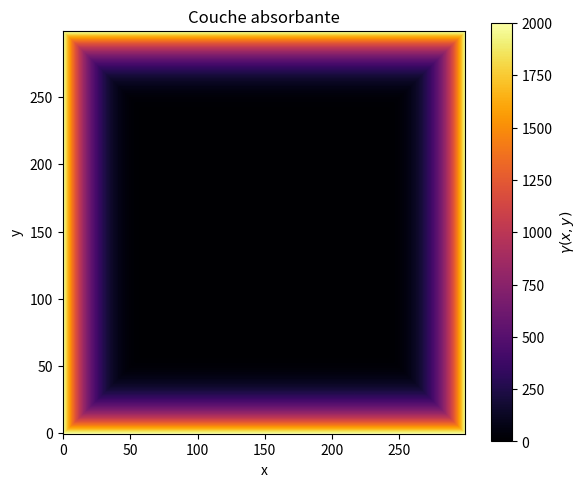

The matplotlib source for this figure: (Note: this script raises an exception after producing the figure.)
import numpy as np
import matplotlib.pyplot as plt
from matplotlib.animation import FuncAnimation
from matplotlib.colors import SymLogNorm
## Constantes ##
L = 300  # Longueur d'un côté du domaine [m]
t = 0.2  # temps total de simulation [s]
nx = 300  # nombre de points en x
ny = 300  # nombre de points en y
h = L / nx  # distance entre les points spatiaux [m]

Rho_eau = 1000  # densite volumique [kg/m3]
Kappa_eau = 2.2e9  # bulk modulus [Pa]
Gamma_eau = 0

Rho_acier = 7850
Kappa_acier = 1.6e11
Gamma_acier = 8.1e10

c_max = np.sqrt((Kappa_acier + 4/3 * Gamma_acier)/ Rho_acier) # vitesse du son dans l'eau [m/s]
c_eau = np.sqrt( Kappa_eau/Rho_eau )
C_grid =  c_eau * np.ones((nx-2, ny-2), dtype=float); C_grid[195:205, 195:205] = c_max

alpha = {5: 3.24e-5,   # dictionnaire des coefficients alpha selon la fréquence [Np/m]
         10: 8.94e-5,
         15: 1.78e-4,
         20: 2.91e-4,
         25: 4.21e-4,
         30: 5.60e-4}

gamma_dict = {key: value * c_eau for key, value in alpha.items()}  # dictionnaire des constantes d'atténuation selon la fréquence [s^-1]

## Pas de temps ##
dt_max = h / (c_max * np.sqrt(2))  # pas de temps maximal pour respecter la condition CFL en 2D
dt = 0.9 * dt_max  # pas de temps choisi avec une marge de sécurité
nt = int(t / dt)  # nombre de points temporels

print(f"vitesse de l'onde = {c_max:.2f} m/s")
print(f"distance entre les points = {h:.4f} m")
print(f"durée totale de la simul = {dt:.2e} s")
print(f"nt = {nt}")

## conditions aux frontières ##
c1, c2, c3 = 0, 0, 0 
d1, d2, d3 = 0, 0, 0  
e1, e2, e3 = 0, 0, 0  
f1, f2, f3 = 0, 0, 0  

def PML(nx, ny, epaisseur, puissance, gamma_max):
    grille = np.zeros((nx, ny))  # grille de gamma initialisée à 0 dans tout le domaine
    lignes, cols = np.indices((nx, ny))  # matrices contenant les indices de chaque point
    dist = np.minimum.reduce([lignes, cols, nx - 1 - lignes, ny - 1 - cols])  # matrice des distances par rapport aux bords
    mask = dist < epaisseur  # sélectionne les éléments appartenant à la couche absorbante
    s = (epaisseur - dist[mask]) / epaisseur  # distance normalisée au bord entre 0 et 1
    grille[mask] = gamma_max * s**puissance  # profil progressif de gamma dans la couche absorbante

    return grille

def grille_vers_vecteur(grille):  # prend une grille 2D et retourne un vecteur en partant du bas à gauche
    return np.flipud(grille).flatten()

def vecteur_vers_grille(vecteur, nx, ny):  # prend un vecteur et reconstruit la grille 2D correspondante
    return np.flipud(vecteur.reshape(nx, ny))

def pulse_gaussien_module(nx, ny, x0=None, y0=None, sigma=10, w=0.4, A0=1):
    if x0 is None:
        x0 = nx // 2
    if y0 is None:
        y0 = ny // 2

    x, y = np.meshgrid(np.arange(nx), np.arange(ny), indexing='ij')  
    r = np.sqrt((x - x0)**2 + (y - y0)**2)  # distance par rapport au point source

    pulse = A0 * np.exp(-(r**2) / (2 * sigma**2)) * np.cos(w * r)  # modulation en fonction de r
    return pulse

#Conditions initiales
u0 = pulse_gaussien_module(nx, ny, sigma=8, w=0.5, A0=1.0)  #pulse

u_nm1 = u0.copy()  # champ au temps n-1
u_n = u0.copy()  # champ au temps n
u_np1 = np.zeros((nx, ny))  # champ au temps n+1

#PML
epaisseur_pml = 75  # épaisseur 
gamma_max = 2000  # valeur maximale de gamma sur les bords finaux
gamma = PML(nx, ny, epaisseur_pml, puissance=4, gamma_max=gamma_max)  

#Plot du PML initial
plt.figure(figsize=(6, 5))
plt.imshow(gamma.T, origin="lower", cmap="inferno")
plt.colorbar(label=r"$\gamma(x,y)$")
plt.title("Couche absorbante")
plt.xlabel("x")
plt.ylabel("y")
plt.tight_layout()
plt.show()

frames = []  # liste des images conservées pour l'animation
pas_sauvegarde = max(1, nt // 9181)  # intervalle entre deux sauvegardes d'image

# Loop
for n in range(nt):
    lap = np.zeros_like(u_n)  # initialisation du laplacien
    lap[1:-1, 1:-1] = (
        u_n[2:, 1:-1] + u_n[:-2, 1:-1]
        + u_n[1:-1, 2:] + u_n[1:-1, :-2]
        - 4 * u_n[1:-1, 1:-1]
    ) / h**2  # calcul du laplacien par différences centrées

    a = gamma * dt / 2  # coefficient local d'amortissement

    u_np1[1:-1, 1:-1] = (
        2 * u_n[1:-1, 1:-1]
        - (1 - a[1:-1, 1:-1]) * u_nm1[1:-1, 1:-1]
        + C_grid**2 * dt**2 * lap[1:-1, 1:-1]
    ) / (1 + a[1:-1, 1:-1])  # mise à jour explicite de l'équation d'onde amortie

    ## Frontières
    u_np1[0, :] = 0  # bord gauche
    u_np1[-1, :] = 0  # bord droit
    u_np1[:, 0] = 0  # bord bas
    u_np1[:, -1] = 0  # bord haut

    if n % pas_sauvegarde == 0:
        frames.append(u_n.copy())  # sauvegarde du champ pour l'animation

    u_nm1[:, :] = u_n  #  n devient n-1
    u_n[:, :] = u_np1  # n+1 devient n

# Calcul de l'énergie résiudelle pour tester l'efficacité du PML
energie_initiale = np.sum(u0**2)  # Énergie initiale
energie_finale = np.sum(u_n**2)  # Énergie finale
vmax = np.max(np.abs(frames))
linthresh = vmax * 1e-4

fig, ax = plt.subplots(figsize=(7, 6))

img = ax.imshow(
    frames[0].T,
    origin="lower",
    cmap="rainbow",
    extent=[0, L, 0, L],
    animated=True,
    norm=SymLogNorm(linthresh=linthresh, vmin=-vmax, vmax=vmax)
)

plt.colorbar(img, ax=ax, label="Amplitude (symlog)")
ax.set_xlabel("x [m]")
ax.set_ylabel("y [m]")
ax.set_title(f"t = 0.000 s")

def maj(k):
    img.set_array(frames[k].T)
    ax.set_title(f"t = {k * pas_sauvegarde * dt:.4f} s")
    return [img]

ani = FuncAnimation(fig, maj, frames=len(frames), interval=1, blit=False)
plt.tight_layout()
plt.show()
